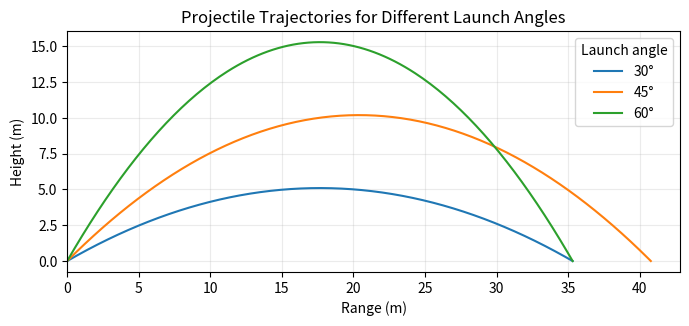

The script that saved this image:
"""
=================================
Projectile Trajectories (2D)
=================================

This example illustrates simple projectile motion under uniform gravity for
different launch angles. It computes analytical trajectories using numpy and
plots range vs. height to compare how the launch angle affects flight paths.
"""

import numpy as np
import matplotlib.pyplot as plt

g = 9.81  # gravity (m/s^2)
v0 = 20.0  # initial speed (m/s)
angles_deg = [30, 45, 60]

fig, ax = plt.subplots(figsize=(7, 4))

for angle in angles_deg:
    theta = np.deg2rad(angle)
    t_flight = 2 * v0 * np.sin(theta) / g
    t = np.linspace(0, t_flight, 200)
    x = v0 * np.cos(theta) * t
    y = v0 * np.sin(theta) * t - 0.5 * g * t ** 2
    ax.plot(x, y, label=f"{angle}°")

ax.set(title="Projectile Trajectories for Different Launch Angles",
       xlabel="Range (m)", ylabel="Height (m)")
ax.set_aspect('equal', adjustable='box')
ax.set_xlim(0, None)
ax.legend(title="Launch angle")
ax.grid(alpha=0.25)


plt.tight_layout()
plt.show()

# %%
#
# .. admonition:: References
#
#    The use of the following functions, methods, classes and modules
#    is shown in this example:
#
#    - `matplotlib.axes.Axes.plot` / `matplotlib.pyplot.plot`
#    - `matplotlib.pyplot.subplots`
#    - `matplotlib.axes.Axes.set_aspect`
#    - `matplotlib.axes.Axes.legend`
#
# .. tags::
#
#    plot-type: line
#    level: beginner
